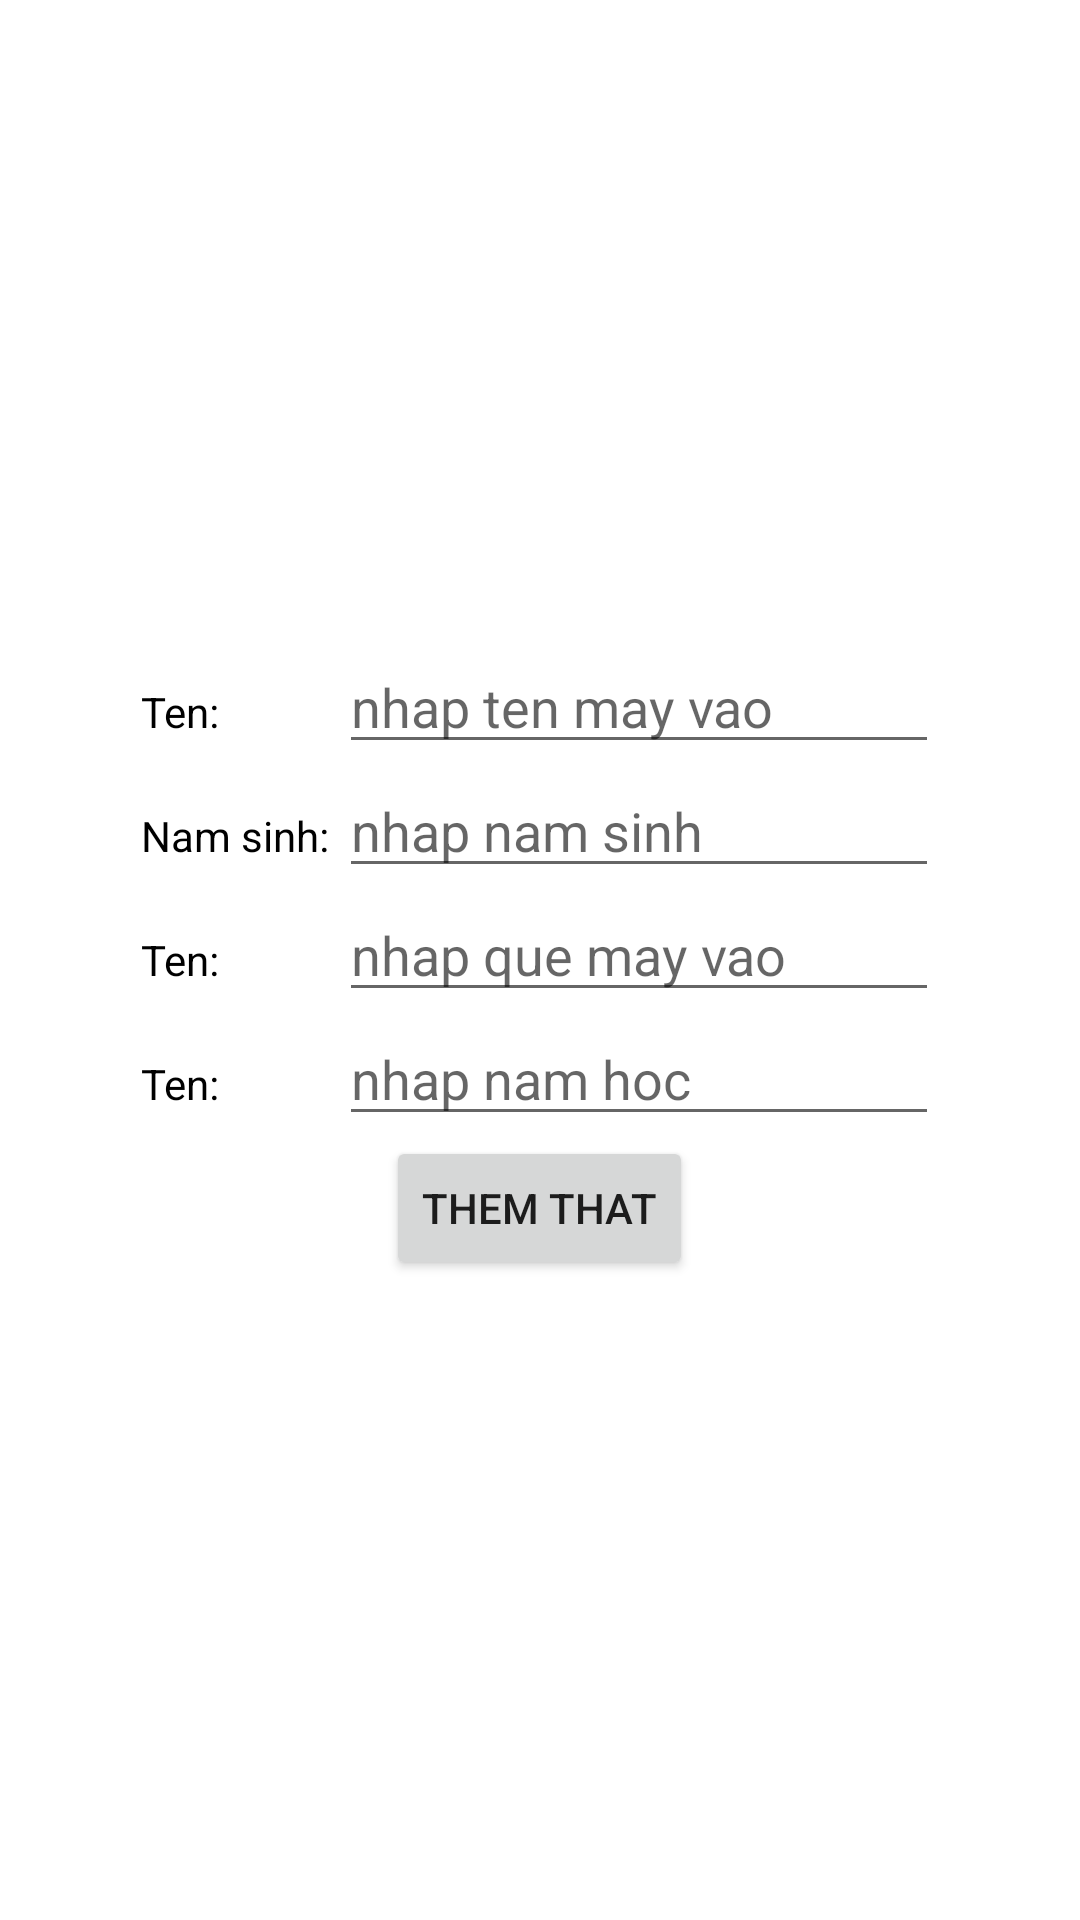

The Android layout XML behind this screen, and the referenced resources:
<!-- AndroidManifest.xml: application theme Theme.Demau2 -->
<!-- res/layout/activity_add_sv.xml -->
<?xml version="1.0" encoding="utf-8"?>
<LinearLayout xmlns:android="http://schemas.android.com/apk/res/android"
    xmlns:app="http://schemas.android.com/apk/res-auto"
    xmlns:tools="http://schemas.android.com/tools"
    android:layout_width="match_parent"
    android:layout_height="match_parent"
    tools:context=".AddSvActivity"
    android:orientation="vertical"
    android:gravity="center"
    >
    <TableLayout
        android:layout_width="wrap_content"
        android:layout_height="wrap_content">
        <TableRow>
            <TextView
                android:layout_width="wrap_content"
                android:layout_height="wrap_content"
                android:text="Ten: "
                android:textColor="@color/black"/>
            <EditText
                android:id="@+id/eTen"
                android:layout_width="200dp"
                android:layout_height="wrap_content"
                android:hint="nhap ten may vao"/>
        </TableRow>
        <TableRow>
            <TextView
                android:layout_width="wrap_content"
                android:layout_height="wrap_content"
                android:text="Nam sinh: "
                android:textColor="@color/black"/>
            <EditText
                android:id="@+id/eYob"
                android:layout_width="200dp"
                android:layout_height="wrap_content"
                android:hint="nhap nam sinh"/>
        </TableRow>
        <TableRow>
            <TextView
                android:layout_width="wrap_content"
                android:layout_height="wrap_content"
                android:text="Ten: "
                android:textColor="@color/black"/>
            <EditText
                android:id="@+id/eQue"
                android:layout_width="200dp"
                android:layout_height="wrap_content"
                android:hint="nhap que may vao"/>
        </TableRow>
        <TableRow>
            <TextView
                android:layout_width="wrap_content"
                android:layout_height="wrap_content"
                android:text="Ten: "
                android:textColor="@color/black"/>
            <EditText
                android:id="@+id/eNamhoc"
                android:layout_width="200dp"
                android:layout_height="wrap_content"
                android:hint="nhap nam hoc"/>
        </TableRow>
    </TableLayout>
    <Button
        android:id="@+id/btnThemThat"
        android:layout_width="wrap_content"
        android:layout_height="wrap_content"
        android:text="Them that"/>
</LinearLayout>
<!-- resources referenced by this layout -->
<resources>
  <style name="Theme.Demau2" parent="Theme.MaterialComponents.DayNight.DarkActionBar">
          
          <item name="colorPrimary">@color/purple_500</item>
          <item name="colorPrimaryVariant">@color/purple_700</item>
          <item name="colorOnPrimary">@color/white</item>
          
          <item name="colorSecondary">@color/teal_200</item>
          <item name="colorSecondaryVariant">@color/teal_700</item>
          <item name="colorOnSecondary">@color/black</item>
          
          <item name="android:statusBarColor">?attr/colorPrimaryVariant</item>
          
      </style>
  <!-- not gathered from this repository: default colours our renderer supplied (Android Studio template values) -->
  <color name="purple_500">#FF6200EE</color>
  <color name="purple_700">#FF3700B3</color>
  <color name="teal_200">#FF03DAC5</color>
  <color name="teal_700">#FF018786</color>
  <color name="black">#FF000000</color>
  <color name="white">#FFFFFFFF</color>
</resources>
